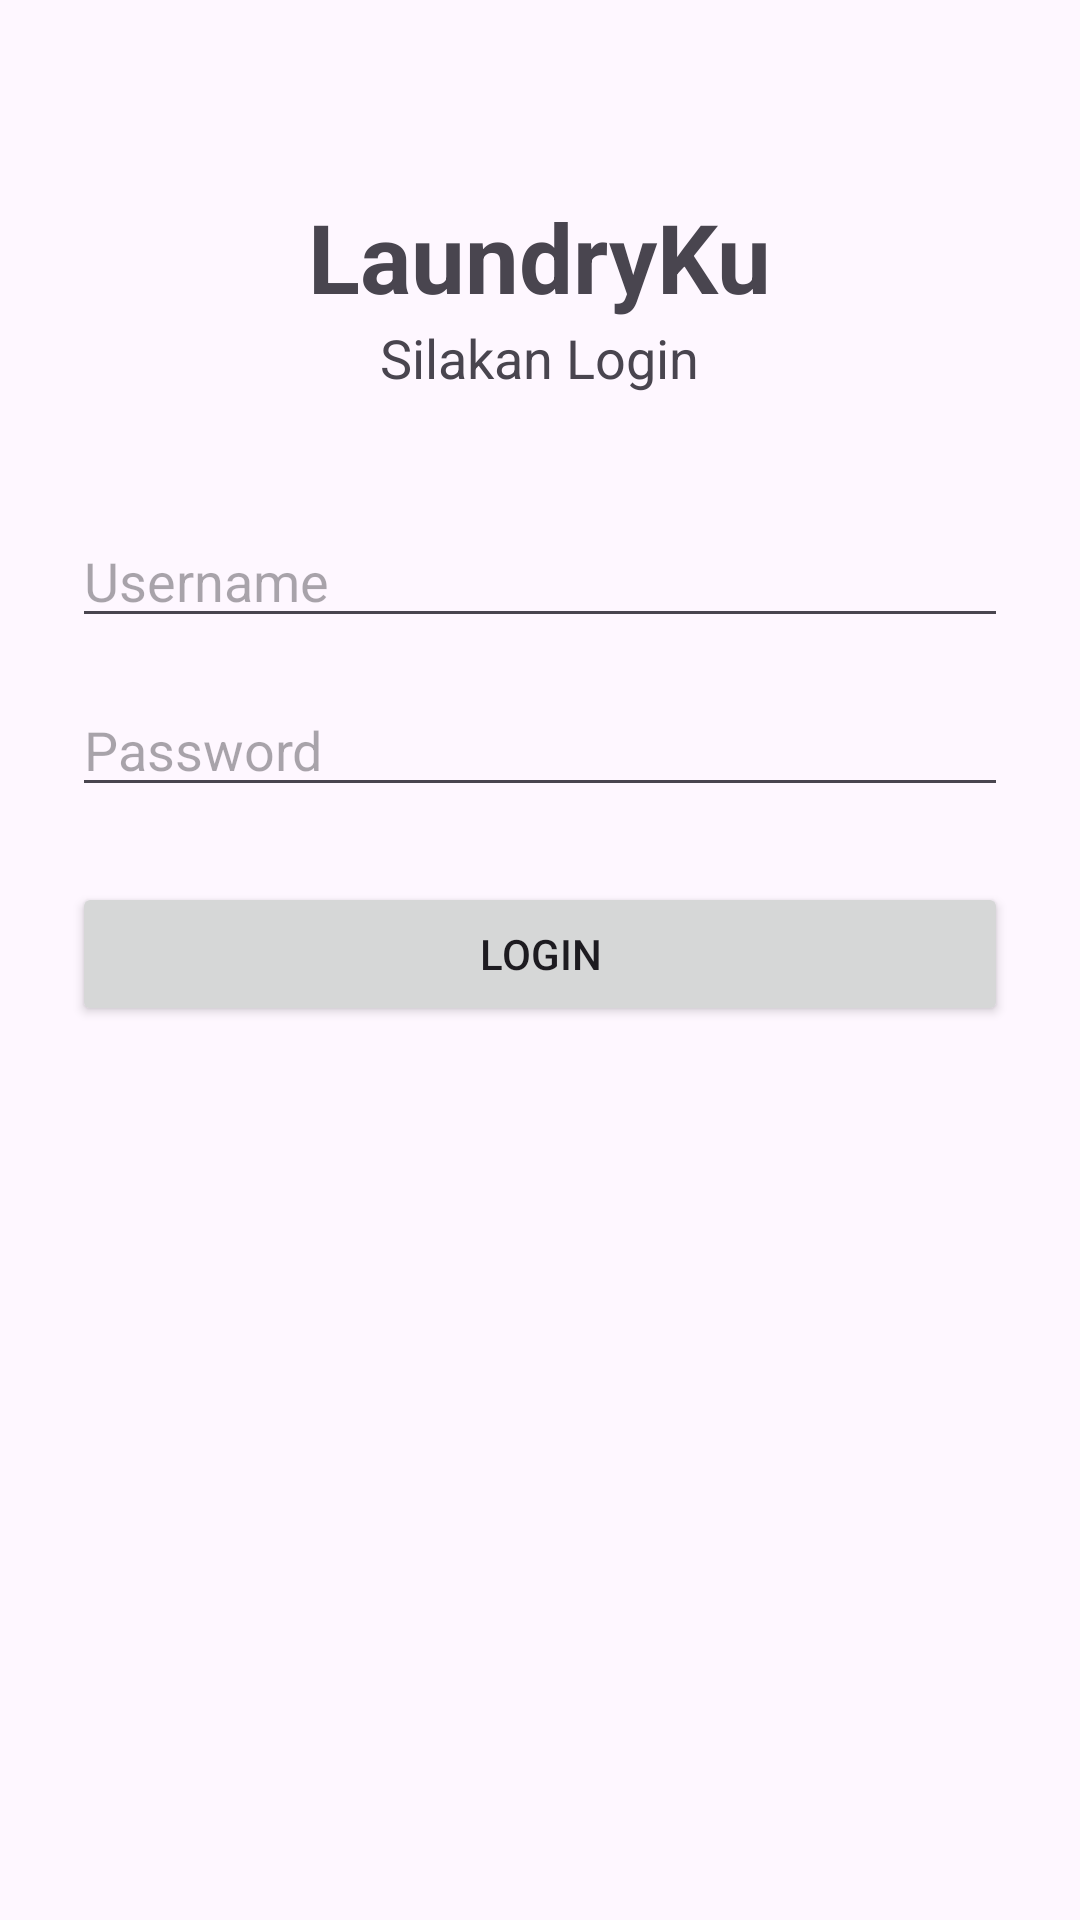

Android layout source for this screen:
<!-- AndroidManifest.xml: application theme Theme.Laundriku -->
<!-- res/layout/activity_login.xml -->
<?xml version="1.0" encoding="utf-8"?>
<ScrollView xmlns:android="http://schemas.android.com/apk/res/android"
    android:layout_width="match_parent"
    android:layout_height="match_parent">

    <LinearLayout
        android:layout_width="match_parent"
        android:layout_height="wrap_content"
        android:orientation="vertical"
        android:padding="24dp"
        android:gravity="center_horizontal">

        <TextView
            android:layout_width="wrap_content"
            android:layout_height="wrap_content"
            android:text="LaundryKu"
            android:textSize="32sp"
            android:textStyle="bold"
            android:layout_marginTop="40dp"/>

        <TextView
            android:layout_width="wrap_content"
            android:layout_height="wrap_content"
            android:text="Silakan Login"
            android:textSize="18sp"
            android:layout_marginBottom="40dp"/>

        <EditText
            android:id="@+id/etUsername"
            android:layout_width="match_parent"
            android:layout_height="wrap_content"
            android:hint="Username"/>

        <EditText
            android:id="@+id/etPassword"
            android:layout_width="match_parent"
            android:layout_height="wrap_content"
            android:layout_marginTop="15dp"
            android:hint="Password"
            android:inputType="textPassword"/>

        <Button
            android:id="@+id/btnLogin"
            android:layout_width="match_parent"
            android:layout_height="wrap_content"
            android:text="LOGIN"
            android:layout_marginTop="25dp"/>

    </LinearLayout>

</ScrollView>
<!-- resources referenced by this layout -->
<resources>
  <style name="Theme.Laundriku" parent="Base.Theme.Laundriku" />
  <style name="Base.Theme.Laundriku" parent="Theme.Material3.DayNight.NoActionBar">
          
          
      </style>
</resources>
